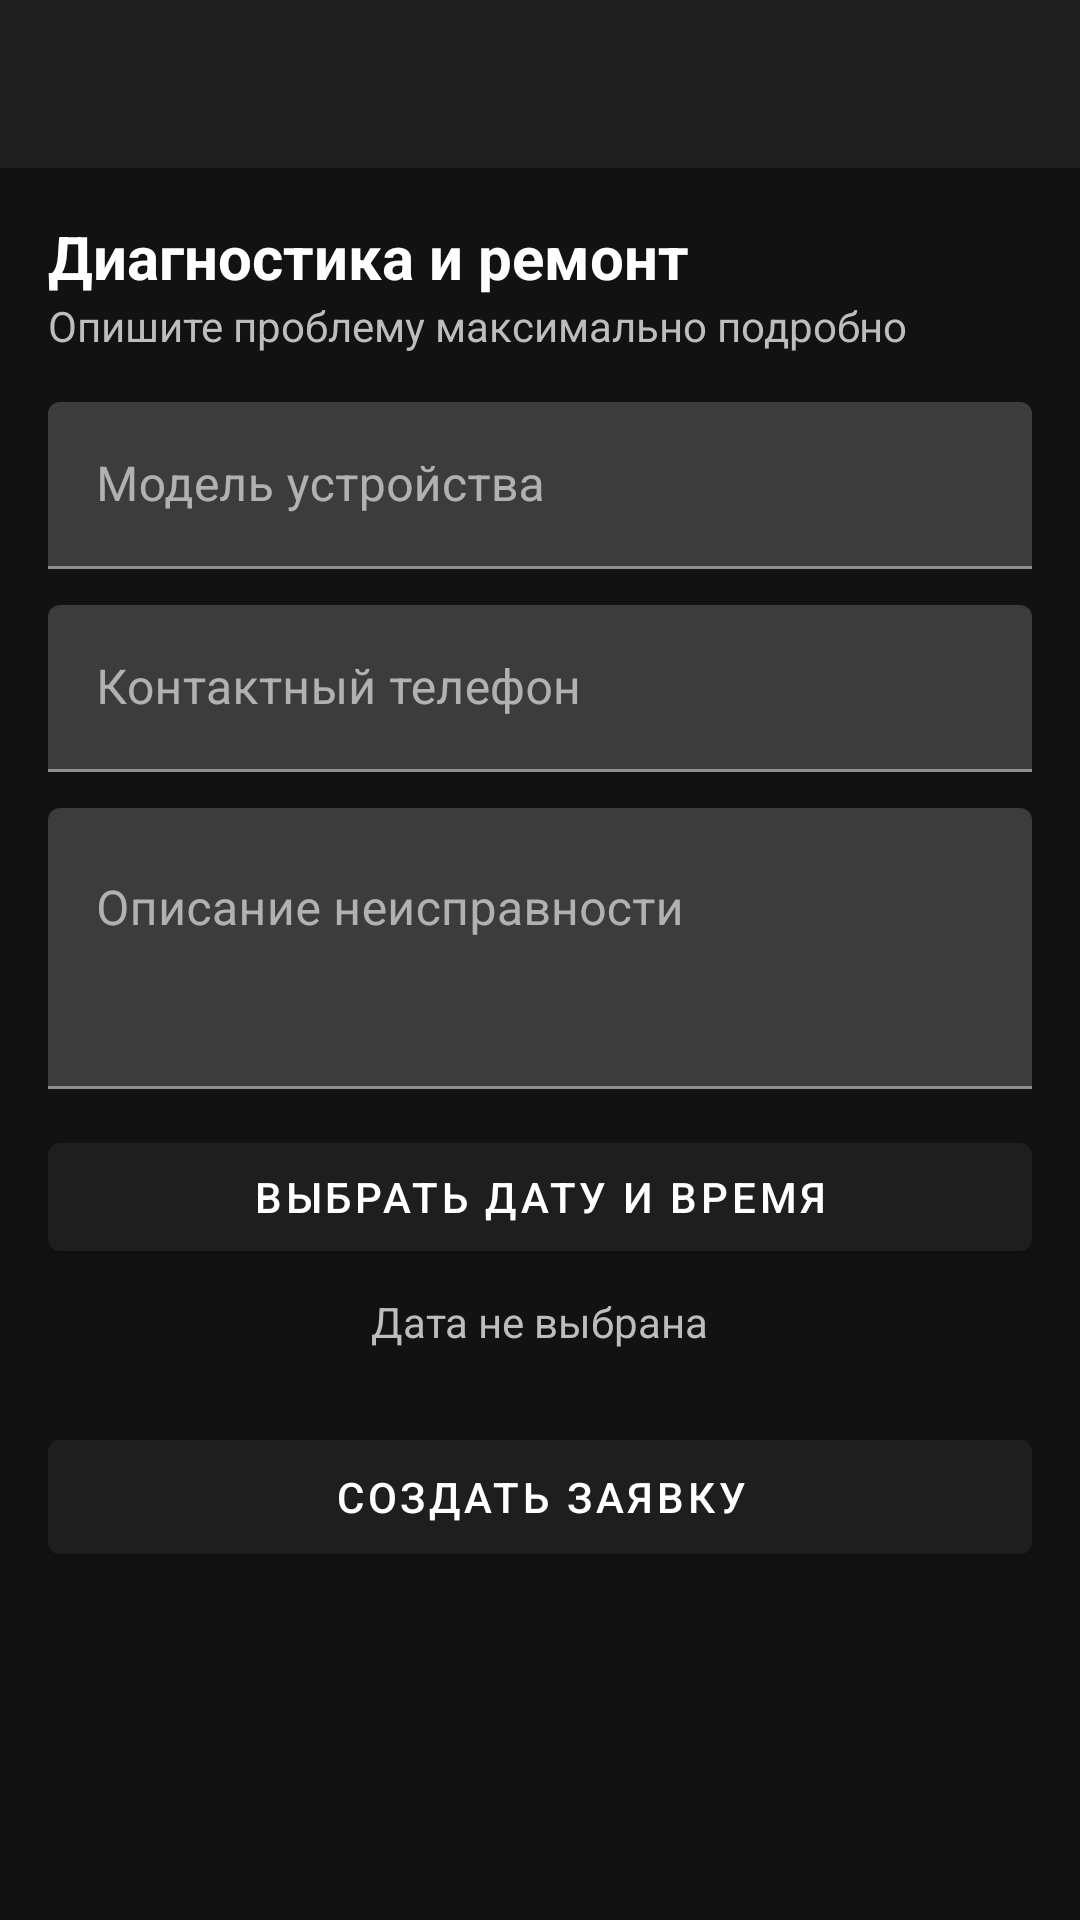

Write the Android layout XML for this screen, with the resource values it uses.
<!-- AndroidManifest.xml: application theme Theme.ISP291_FolomeevStepan -->
<!-- res/layout/activity_create_repair.xml -->
<?xml version="1.0" encoding="utf-8"?>
<LinearLayout xmlns:android="http://schemas.android.com/apk/res/android"
    xmlns:app="http://schemas.android.com/apk/res-auto"
    android:layout_width="match_parent"
    android:layout_height="match_parent"
    android:orientation="vertical"
    android:background="@color/background">

    <androidx.appcompat.widget.Toolbar
        android:id="@+id/toolbar"
        android:layout_width="match_parent"
        android:layout_height="?attr/actionBarSize"
        android:background="@color/surface"
        app:titleTextColor="@color/text_primary" />

    <ScrollView
        android:layout_width="match_parent"
        android:layout_height="match_parent"
        android:padding="16dp">

        <LinearLayout
            android:orientation="vertical"
            android:layout_width="match_parent"
            android:layout_height="wrap_content">

            <TextView
                android:layout_width="match_parent"
                android:layout_height="wrap_content"
                android:text="Диагностика и ремонт"
                android:textSize="20sp"
                android:textStyle="bold"
                android:textColor="@color/text_primary"/>

            <TextView
                android:layout_width="match_parent"
                android:layout_height="wrap_content"
                android:text="Опишите проблему максимально подробно"
                android:textColor="@color/text_secondary"
                android:layout_marginBottom="16dp"/>

            <com.google.android.material.textfield.TextInputLayout
                android:layout_width="match_parent"
                android:layout_height="wrap_content"
                android:layout_marginBottom="12dp">
                <com.google.android.material.textfield.TextInputEditText
                    android:id="@+id/et_model"
                    android:layout_width="match_parent"
                    android:layout_height="wrap_content"
                    android:hint="Модель устройства"/>
            </com.google.android.material.textfield.TextInputLayout>

            <com.google.android.material.textfield.TextInputLayout
                android:layout_width="match_parent"
                android:layout_height="wrap_content"
                android:layout_marginBottom="12dp">
                <com.google.android.material.textfield.TextInputEditText
                    android:id="@+id/et_phone"
                    android:layout_width="match_parent"
                    android:layout_height="wrap_content"
                    android:hint="Контактный телефон"
                    android:inputType="phone"/>
            </com.google.android.material.textfield.TextInputLayout>

            <com.google.android.material.textfield.TextInputLayout
                android:layout_width="match_parent"
                android:layout_height="wrap_content"
                android:layout_marginBottom="12dp">
                <com.google.android.material.textfield.TextInputEditText
                    android:id="@+id/et_description"
                    android:layout_width="match_parent"
                    android:layout_height="wrap_content"
                    android:hint="Описание неисправности"
                    android:minLines="3"
                    android:gravity="top"/>
            </com.google.android.material.textfield.TextInputLayout>

            <com.google.android.material.button.MaterialButton
                android:id="@+id/btn_pick_date"
                android:layout_width="match_parent"
                android:layout_height="wrap_content"
                android:text="Выбрать дату и время"
                app:backgroundTint="@color/surface"
                android:textColor="@color/text_primary"/>

            <TextView
                android:id="@+id/tv_selected_date"
                android:layout_width="wrap_content"
                android:layout_height="wrap_content"
                android:text="Дата не выбрана"
                android:textColor="@color/text_secondary"
                android:layout_marginTop="8dp"
                android:layout_gravity="center_horizontal"/>

            <com.google.android.material.button.MaterialButton
                android:id="@+id/btn_submit"
                android:layout_width="match_parent"
                android:layout_height="50dp"
                android:text="Создать заявку"
                android:layout_marginTop="24dp"/>
        </LinearLayout>
    </ScrollView>
</LinearLayout>
<!-- resources referenced by this layout -->
<resources>
  <color name="background">#121212</color>
  <color name="surface">#1E1E1E</color>
  <color name="text_primary">#FFFFFF</color>
  <color name="text_secondary">#BDBDBD</color>
  <style name="Theme.ISP291_FolomeevStepan" parent="Theme.MaterialComponents.NoActionBar">
          <item name="android:windowBackground">@color/background</item>
          <item name="android:statusBarColor">@color/surface</item>
          <item name="colorPrimary">@color/surface</item>
          <item name="colorOnPrimary">@color/text_primary</item>
          <item name="android:colorBackground">@color/background</item>
          <item name="colorOnBackground">@color/text_primary</item>
          <item name="colorSurface">@color/card_background</item>
          <item name="colorOnSurface">@color/text_primary</item>
          <item name="colorSecondary">@color/text_secondary</item>
      </style>
  <color name="card_background">#222222</color>
</resources>
